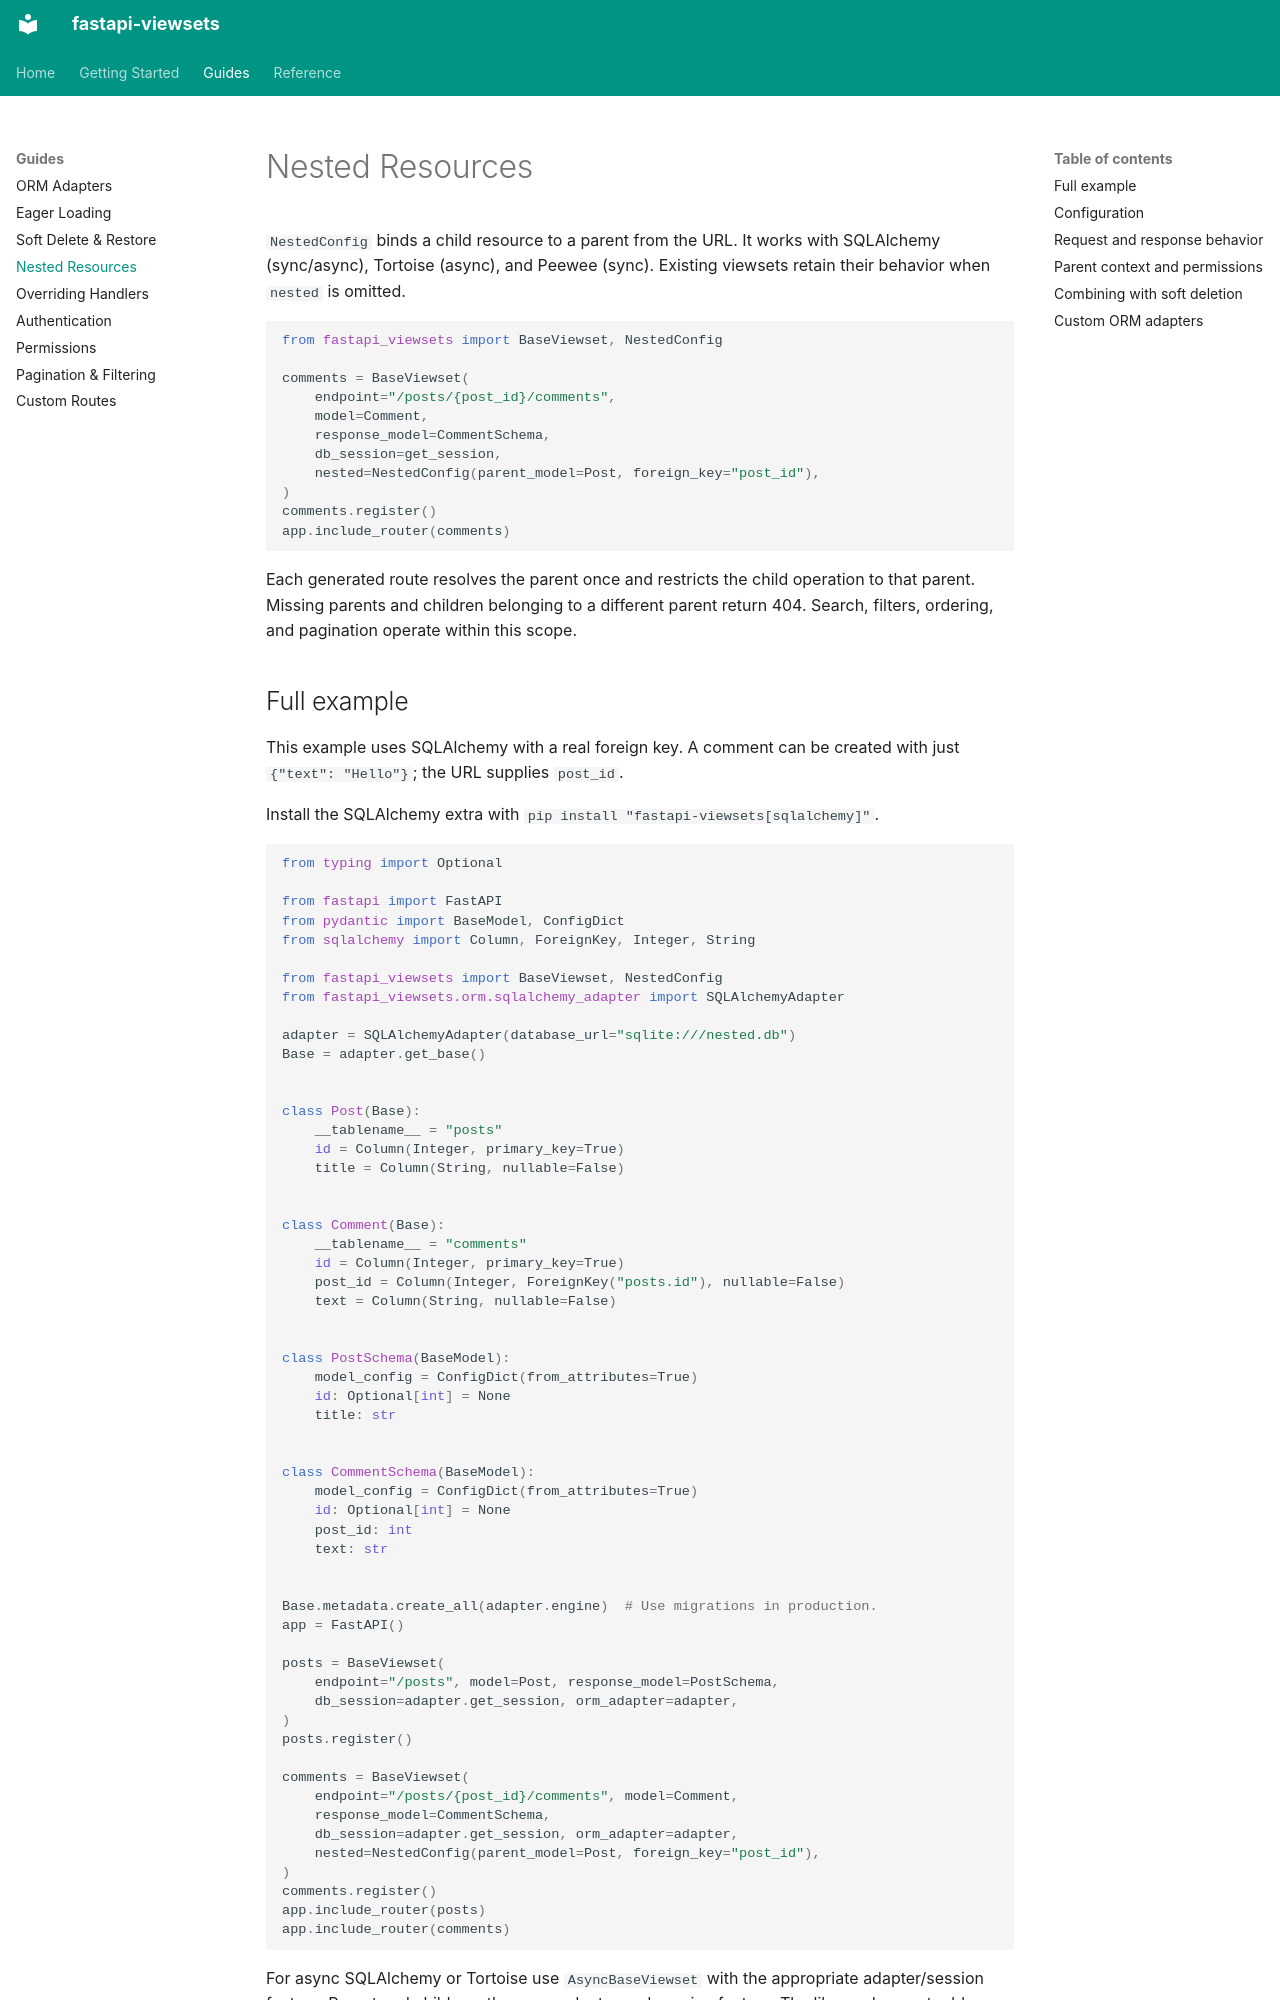

repository: svalench/fastapi_viewsets · page: nested-resources/index.html · generator: mkdocs

# Nested Resources

`NestedConfig` binds a child resource to a parent from the URL. It works with
SQLAlchemy (sync/async), Tortoise (async), and Peewee (sync). Existing viewsets
retain their behavior when `nested` is omitted.

```python
from fastapi_viewsets import BaseViewset, NestedConfig

comments = BaseViewset(
    endpoint="/posts/{post_id}/comments",
    model=Comment,
    response_model=CommentSchema,
    db_session=get_session,
    nested=NestedConfig(parent_model=Post, foreign_key="post_id"),
)
comments.register()
app.include_router(comments)
```

Each generated route resolves the parent once and restricts the child operation
to that parent. Missing parents and children belonging to a different parent
return 404. Search, filters, ordering, and pagination operate within this scope.

## Full example

This example uses SQLAlchemy with a real foreign key. A comment can be created
with just `{"text": "Hello"}`; the URL supplies `post_id`.

Install the SQLAlchemy extra with `pip install "fastapi-viewsets[sqlalchemy]"`.

```python
from typing import Optional

from fastapi import FastAPI
from pydantic import BaseModel, ConfigDict
from sqlalchemy import Column, ForeignKey, Integer, String

from fastapi_viewsets import BaseViewset, NestedConfig
from fastapi_viewsets.orm.sqlalchemy_adapter import SQLAlchemyAdapter

adapter = SQLAlchemyAdapter(database_url="sqlite:///nested.db")
Base = adapter.get_base()


class Post(Base):
    __tablename__ = "posts"
    id = Column(Integer, primary_key=True)
    title = Column(String, nullable=False)


class Comment(Base):
    __tablename__ = "comments"
    id = Column(Integer, primary_key=True)
    post_id = Column(Integer, ForeignKey("posts.id"), nullable=False)
    text = Column(String, nullable=False)


class PostSchema(BaseModel):
    model_config = ConfigDict(from_attributes=True)
    id: Optional[int] = None
    title: str


class CommentSchema(BaseModel):
    model_config = ConfigDict(from_attributes=True)
    id: Optional[int] = None
    post_id: int
    text: str


Base.metadata.create_all(adapter.engine)  # Use migrations in production.
app = FastAPI()

posts = BaseViewset(
    endpoint="/posts", model=Post, response_model=PostSchema,
    db_session=adapter.get_session, orm_adapter=adapter,
)
posts.register()

comments = BaseViewset(
    endpoint="/posts/{post_id}/comments", model=Comment,
    response_model=CommentSchema,
    db_session=adapter.get_session, orm_adapter=adapter,
    nested=NestedConfig(parent_model=Post, foreign_key="post_id"),
)
comments.register()
app.include_router(posts)
app.include_router(comments)
```

For async SQLAlchemy or Tortoise use `AsyncBaseViewset` with the appropriate
adapter/session factory. Parent and child use the same adapter and session
factory. The library does not add database columns, constraints, or migrations.
